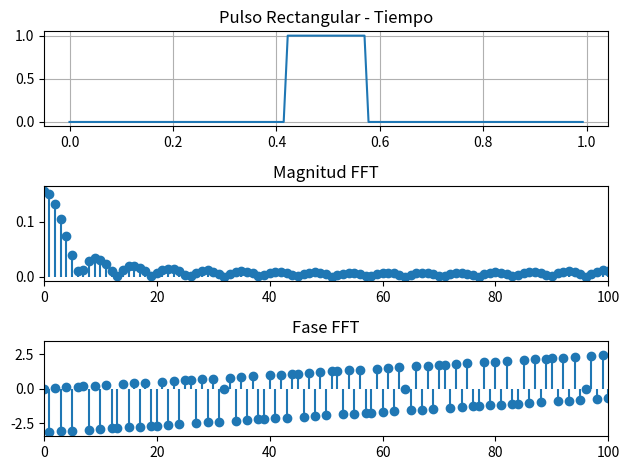
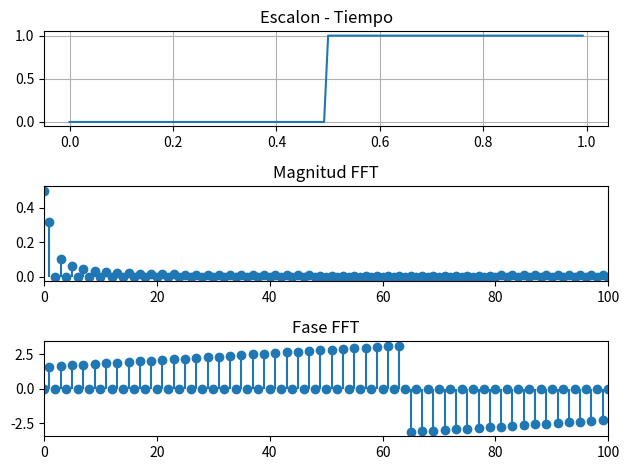
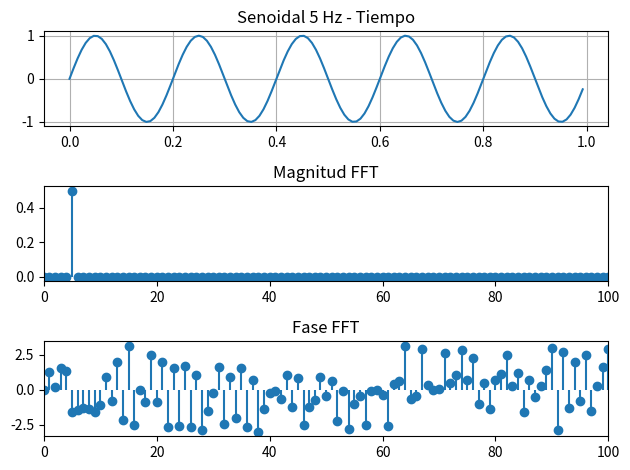

Reproduce these figures in Python, in order.
import numpy as np
import matplotlib.pyplot as plt

# Parámetros
N = 128
t = np.linspace(0, 1, N, endpoint=False)

# 1. Señales PURAS (para las gráficas)
pulso = np.zeros(N)
pulso[N//2-10:N//2+10] = 1  # Pulso rectangular

escalon = np.zeros(N)
escalon[N//2:] = 1  # Escalón

senoide = np.sin(2*np.pi*5*t)  # SENOIDE PURA DE 5 Hz

# Función para graficar
def graficar(x, titulo):
    X = np.fft.fft(x)
    mag = np.abs(X)/N
    fase = np.angle(X)
    
    plt.figure()
    plt.subplot(3,1,1)
    plt.plot(t, x)
    plt.title(f'{titulo} - Tiempo')
    plt.grid(True)
    
    plt.subplot(3,1,2)
    plt.stem(np.arange(N), mag, basefmt=" ")
    plt.title('Magnitud FFT')
    plt.xlim(0, 100)
    
    plt.subplot(3,1,3)
    plt.stem(np.arange(N), fase, basefmt=" ")
    plt.title('Fase FFT')
    plt.xlim(0, 100)
    
    plt.tight_layout()
    plt.show()

# Graficar las 3
graficar(pulso, "Pulso Rectangular")
graficar(escalon, "Escalon")
graficar(senoide, "Senoidal 5 Hz")

# 2. Prueba de linealidad (aparte, no afecta la gráfica de arriba)
print("Prueba linealidad:")
combinada = 2*pulso + 0.5*senoide
X_comb = np.fft.fft(combinada)
X_sum = 2*np.fft.fft(pulso) + 0.5*np.fft.fft(senoide)
error = np.max(np.abs(X_comb - X_sum))
print(f"Error max = {error} -> Linealidad OK: {error < 1e-10}")
